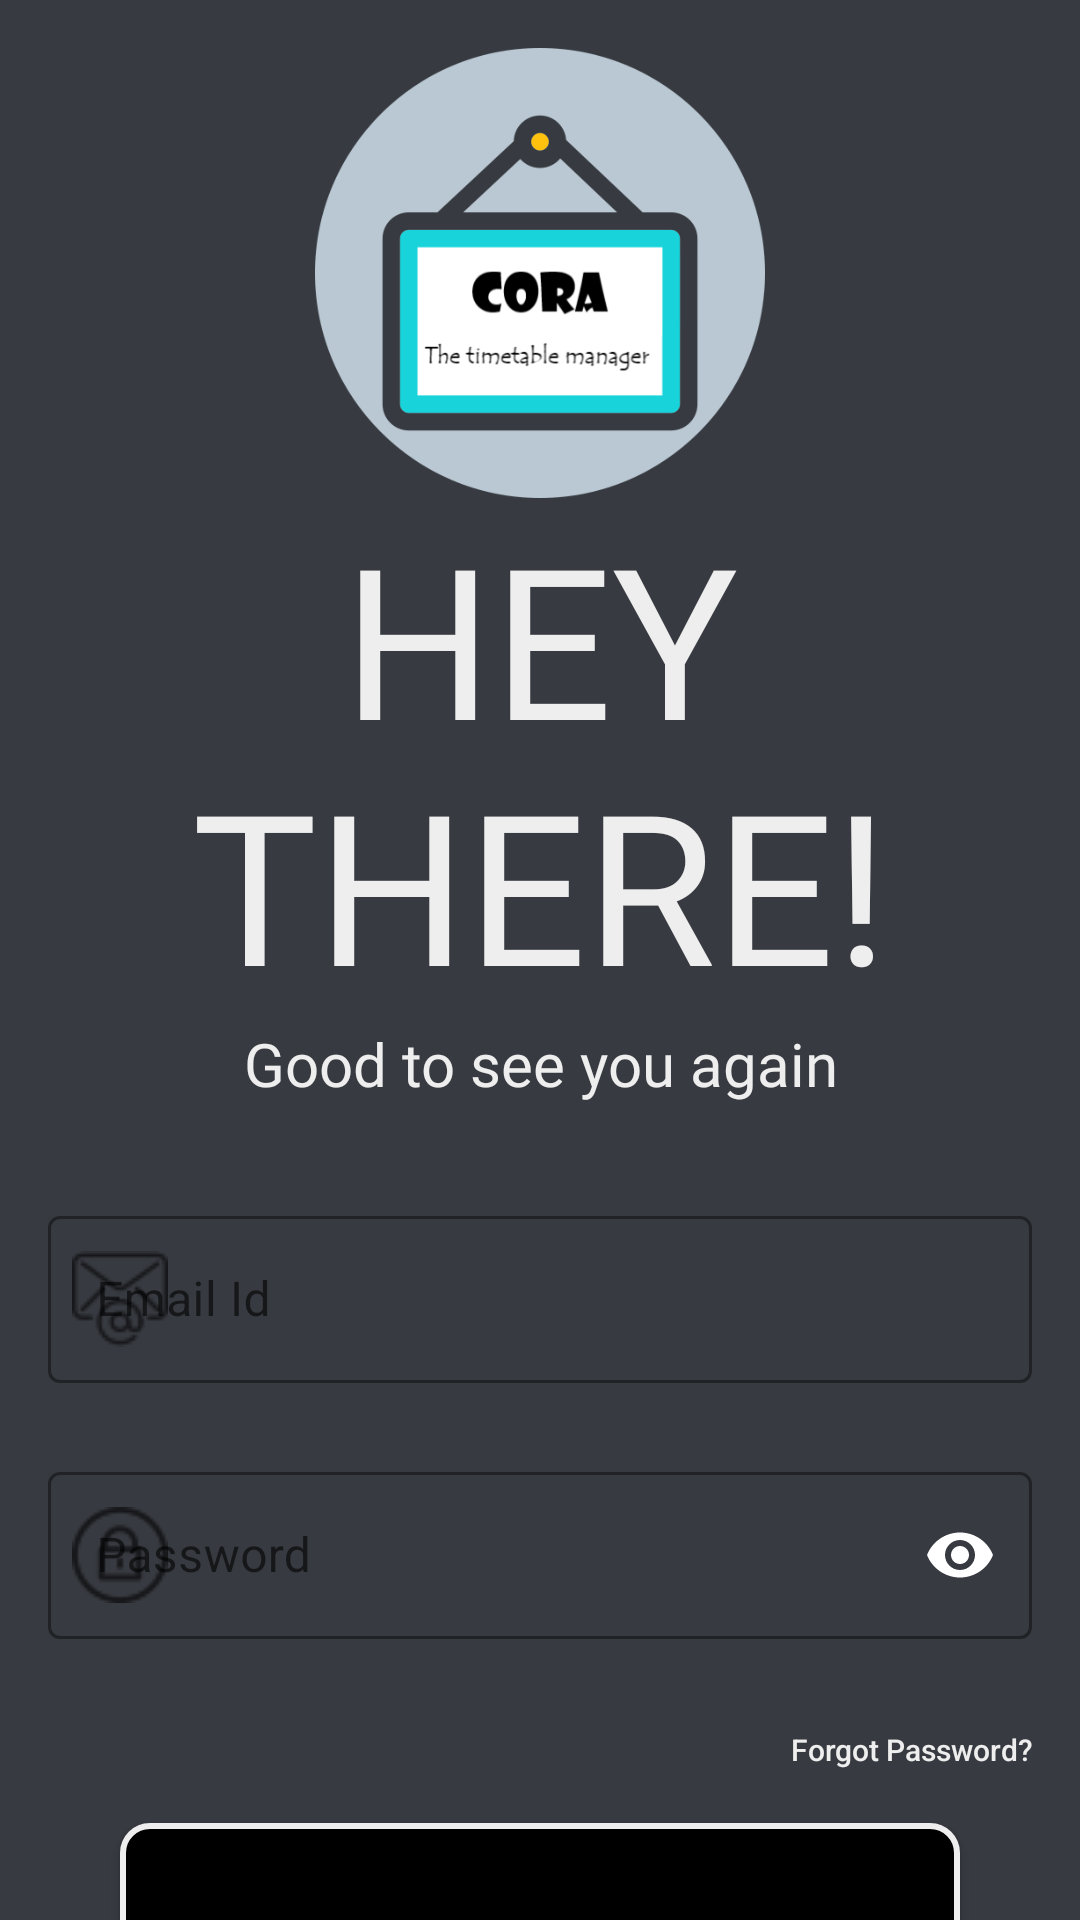

Produce the Android XML layout that renders to this screen, including the resource entries it uses.
<!-- AndroidManifest.xml: application theme AppTheme -->
<!-- res/layout/activity_login.xml -->
<?xml version="1.0" encoding="utf-8"?>
<androidx.constraintlayout.widget.ConstraintLayout xmlns:android="http://schemas.android.com/apk/res/android"
    xmlns:app="http://schemas.android.com/apk/res-auto"
    xmlns:tools="http://schemas.android.com/tools"
    android:layout_width="match_parent"
    android:layout_height="match_parent"
    android:background="@color/colorPrimaryDark"
    android:scrollbarSize="6dp"
    tools:context=".LoginActivity">

    <ImageView
        android:id="@+id/logo_login_activity"
        android:layout_width="150dp"
        android:layout_height="150dp"
        android:layout_marginTop="16dp"
        android:transitionName="logo_image"
        app:layout_constraintEnd_toEndOf="parent"
        app:layout_constraintStart_toStartOf="parent"
        app:layout_constraintTop_toTopOf="parent"
        app:srcCompat="@drawable/logo" />

    <TextView
        android:id="@+id/text"
        android:layout_width="match_parent"
        android:layout_height="wrap_content"
        android:fontFamily="@font/bangers"
        android:text="HEY THERE!"
        android:textAlignment="center"
        android:textColor="#eeeeee"
        android:textSize="70sp"
        android:transitionName="text_transition"
        app:layout_constraintEnd_toEndOf="parent"
        app:layout_constraintStart_toStartOf="parent"
        app:layout_constraintTop_toBottomOf="@+id/logo_login_activity" />

    <TextView
        android:id="@+id/text2"
        android:layout_width="match_parent"
        android:layout_height="wrap_content"
        android:fontFamily="@font/bangers"
        android:text="Good to see you again"
        android:textAlignment="center"
        android:textColor="#eeeeee"
        android:textSize="20sp"
        android:transitionName="text2_transition"
        app:layout_constraintEnd_toEndOf="parent"
        app:layout_constraintStart_toStartOf="parent"
        app:layout_constraintTop_toBottomOf="@+id/text" />

    <LinearLayout
        android:id="@+id/linearLayout"
        android:layout_width="match_parent"
        android:layout_height="wrap_content"
        android:orientation="vertical"
        app:layout_constraintTop_toBottomOf="@+id/text2">

        <com.google.android.material.textfield.TextInputLayout
            android:id="@+id/email_layout"
            style="@style/Widget.MaterialComponents.TextInputLayout.OutlinedBox"
            android:layout_width="match_parent"
            android:layout_height="wrap_content"
            android:layout_marginRight="16dp"
            android:layout_marginLeft="16dp"
            android:layout_marginTop="32dp"
            android:layout_marginBottom="4dp"
            android:hint="@string/email_id"
            app:boxStrokeColor="#fff"
            app:hintTextColor="#fff"
            app:placeholderTextColor="#fff"
            app:startIconDrawable="@drawable/email"
            app:endIconMode="clear_text"
            app:errorEnabled="true">

            <com.google.android.material.textfield.TextInputEditText
                android:layout_width="match_parent"
                android:layout_height="wrap_content"
                android:textColor="#eee"
                android:textColorHighlight="#eee"
                android:textColorHint="#eee"
                android:textColorLink="#eee"
                android:transitionName="email_transition" />

        </com.google.android.material.textfield.TextInputLayout>

        <com.google.android.material.textfield.TextInputLayout
            android:id="@+id/password_layout"
            style="@style/Widget.MaterialComponents.TextInputLayout.OutlinedBox"
            android:layout_width="match_parent"
            android:layout_height="wrap_content"
            android:layout_marginRight="16dp"
            android:layout_marginLeft="16dp"
            android:layout_marginBottom="8dp"
            android:hint="Password"
            app:boxStrokeColor="#fff"
            app:endIconMode="password_toggle"
            app:hintTextColor="#fff"
            app:passwordToggleEnabled="true"
            app:startIconDrawable="@drawable/lock"
            app:errorEnabled="true">

            <com.google.android.material.textfield.TextInputEditText
                android:layout_width="match_parent"
                android:layout_height="wrap_content"
                android:inputType="textPassword"
                android:textColor="#eee"
                android:textColorHighlight="#eee"
                android:textColorHint="#eee"
                android:textColorLink="#eee"
                android:transitionName="password_transition" />

            <Button
                android:id="@+id/button2"
                android:layout_width="match_parent"
                android:layout_height="33dp"
                android:background="@android:color/transparent"
                android:text="Forgot Password?"
                android:textAlignment="textEnd"
                android:textAllCaps="false"
                android:textColor="#eee"
                android:textSize="10dp" />

        </com.google.android.material.textfield.TextInputLayout>

        <Button
            android:id="@+id/go_button_login"
            style="@android:style/Widget.Button"
            android:layout_width="fill_parent"
            android:layout_height="wrap_content"
            android:layout_marginLeft="40dp"
            android:layout_marginRight="40dp"
            android:layout_marginBottom="0dp"
            android:background="@drawable/transparent_border"
            android:fontFamily="sans-serif-medium"
            android:onClick="login"
            android:text="Go"
            android:textColor="#000"
            android:transitionName="go_Button_transition" />


    </LinearLayout>

    <Button
        android:id="@+id/button"
        android:layout_width="wrap_content"
        android:layout_height="wrap_content"
        android:background="@android:color/transparent"
        android:text="new user? Sign in"
        android:textColor="#eee"
        app:layout_constraintBottom_toBottomOf="parent"
        app:layout_constraintEnd_toEndOf="parent"
        app:layout_constraintHorizontal_bias="0.5"
        app:layout_constraintStart_toStartOf="parent"
        app:layout_constraintTop_toBottomOf="@+id/linearLayout"
        android:onClick="goToSignUpPage"/>


</androidx.constraintlayout.widget.ConstraintLayout>
<!-- resources referenced by this layout -->
<resources>
  <color name="colorPrimaryDark">#373a40</color>
  <!-- drawable email: png bitmap (drawable-v24, 1131 bytes) -->
  <!-- drawable lock: png bitmap (drawable-v24, 1117 bytes) -->
  <!-- drawable logo: png bitmap (drawable-v24, 33557 bytes) -->
  <!-- drawable transparent_border (drawable) -->
  <?xml version="1.0" encoding="utf-8"?>
  <shape xmlns:android="http://schemas.android.com/apk/res/android">
  
      <solid android:color="#000"/>
      <corners android:radius="9dp"/>
      <stroke android:color="#eee" android:width="2dp"/>
  
  </shape>
  <string name="email_id">Email Id</string>
  <style name="AppTheme" parent="Theme.MaterialComponents.DayNight.NoActionBar">
          
          <item name="colorPrimary">@color/colorPrimary</item>
          <item name="colorPrimaryDark">@color/colorPrimaryDark</item>
          <item name="colorAccent">@color/colorAccent</item>
  
          <item name="android:windowContentTransitions">true</item>
  
      </style>
  <color name="colorPrimary">#eeeeee</color>
  <color name="colorAccent">#19d3da</color>
</resources>
